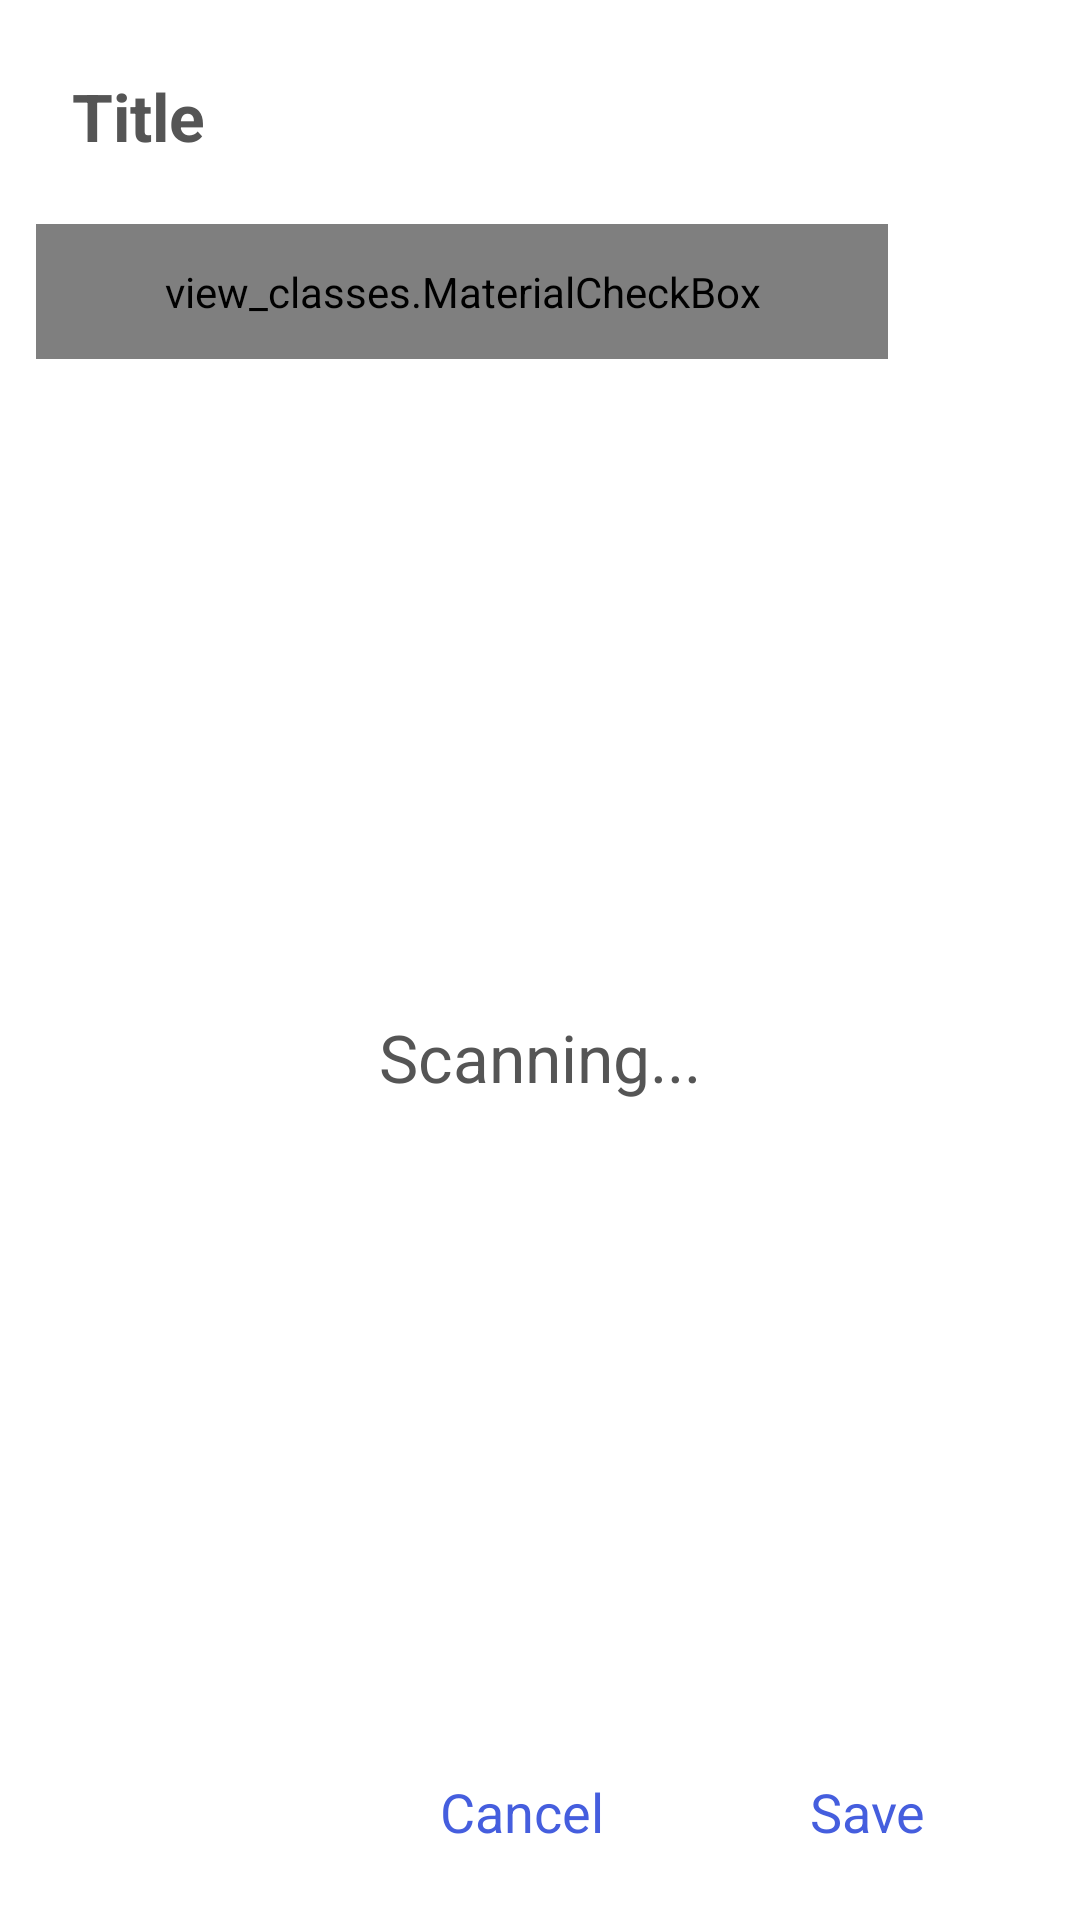

Here is an Android app screen rendered from its layout file. Give the layout XML and the strings, colors and styles it references.
<!-- AndroidManifest.xml: application theme AppTheme -->
<!-- res/layout/custom_device_picker_list_view.xml -->
<?xml version="1.0" encoding="utf-8"?>
<RelativeLayout xmlns:android="http://schemas.android.com/apk/res/android"
    android:layout_width="match_parent"
    android:layout_height="match_parent"
    android:background="@drawable/dialog_background_inset"
    android:orientation="vertical">

    <TextView
        android:id="@+id/title"
        android:layout_width="fill_parent"
        android:layout_height="wrap_content"
        android:layout_margin="8dp"
        android:background="@drawable/white_button_selector"
        android:ellipsize="end"
        android:maxLines="1"
        android:padding="8dp"
        android:text="Title"
        android:textColor="@color/dark_grey_text"
        android:textSize="22sp"
        android:textStyle="bold" />

    <RelativeLayout
        android:id="@+id/ll"
        android:layout_width="fill_parent"
        android:layout_height="wrap_content"
        android:layout_below="@+id/title"
        android:layout_marginLeft="4dp">

        <view_classes.MaterialCheckBox xmlns:app="http://schemas.android.com/apk/res-auto"
            android:id="@+id/material_checkbox"
            android:layout_width="fill_parent"
            android:layout_height="45dp"
            android:layout_centerVertical="true"
            android:layout_toLeftOf="@+id/info"
            app:checked="true"
            app:text="Use device name" />

        <ImageView
            android:id="@+id/info"
            android:layout_width="48dp"
            android:layout_height="48dp"
            android:layout_alignParentRight="true"
            android:layout_margin="4dp"
            android:background="@drawable/info_button_selector"
            android:padding="12dp"
            android:src="@drawable/info" />
    </RelativeLayout>

    <RelativeLayout
        android:layout_width="fill_parent"
        android:layout_height="fill_parent"
        android:layout_above="@+id/save_cancel"
        android:layout_below="@+id/ll">

        <ListView
            android:id="@+id/list"
            android:layout_width="match_parent"
            android:layout_height="match_parent"
            android:divider="#ffffff"
            android:dividerHeight="0px"
            android:fadingEdge="none"
            android:fadingEdgeLength="0px"
            android:listSelector="@drawable/profile_view_list_selector"
            android:minHeight="100dp"
            android:orientation="vertical" />

        <TextView
            android:id="@+id/message"
            android:layout_width="wrap_content"
            android:layout_height="wrap_content"
            android:layout_centerInParent="true"
            android:text="Scanning..."
            android:textColor="@color/dark_grey_text"
            android:textSize="22sp" />

    </RelativeLayout>

    <include
        android:id="@+id/save_cancel"
        layout="@layout/save_cancel"
        android:layout_width="wrap_content"
        android:layout_height="wrap_content"
        android:layout_alignParentBottom="true"
        android:layout_alignParentRight="true"
        android:layout_marginBottom="4dp"
        android:layout_marginRight="4dp" />
</RelativeLayout>
<!-- res/layout/save_cancel.xml (included above) -->
<?xml version="1.0" encoding="utf-8"?>
<RelativeLayout xmlns:android="http://schemas.android.com/apk/res/android"
    android:layout_width="wrap_content"
    android:layout_height="wrap_content"
    android:orientation="vertical"
    android:paddingBottom="4dp"
    android:paddingLeft="4dp"
    android:paddingRight="4dp"
    android:paddingTop="4dp">

    <Button
        android:id="@+id/cancel"
        android:layout_width="wrap_content"
        android:layout_height="wrap_content"
        android:background="@drawable/white_button_selector"
        android:minWidth="120dp"
        android:padding="8dp"
        android:text="Cancel"
        android:textColor="@color/material_blue"
        android:textSize="18sp" />

    <Button
        android:id="@+id/save"
        android:layout_width="wrap_content"
        android:layout_height="wrap_content"
        android:layout_toRightOf="@+id/cancel"
        android:background="@drawable/white_button_selector"
        android:minWidth="110dp"
        android:padding="8dp"
        android:text="Save"
        android:textColor="@color/material_blue"
        android:textSize="18sp" />

</RelativeLayout>
<!-- resources referenced by this layout -->
<resources>
  <color name="dark_grey_text">#555555</color>
  <color name="material_blue">#455ede</color>
  <!-- drawable dialog_background_inset (drawable) -->
  <?xml version="1.0" encoding="utf-8"?>
  <selector xmlns:android="http://schemas.android.com/apk/res/android">
      <item>
          <inset android:drawable="@drawable/round_rect" android:insetBottom="8dp" android:insetLeft="8dp" android:insetRight="8dp" android:insetTop="8dp"></inset>
      </item>
  </selector>
  <!-- drawable info_button_selector (drawable) -->
  <?xml version="1.0" encoding="utf-8"?>
  <selector xmlns:android="http://schemas.android.com/apk/res/android">
      <item android:drawable="@drawable/button_pressed" android:state_pressed="true" />
  </selector>
  <!-- drawable profile_view_list_selector (drawable) -->
  <?xml version="1.0" encoding="utf-8"?>
  <selector xmlns:android="http://schemas.android.com/apk/res/android">
      <item android:drawable="@color/view_click_selector" android:state_pressed="true" />
      <item android:drawable="@color/alpha" />
  </selector>
  <!-- drawable white_button_selector (drawable) -->
  <?xml version="1.0" encoding="utf-8"?>
  <selector xmlns:android="http://schemas.android.com/apk/res/android">
      <item android:drawable="@drawable/button_pressed" android:state_pressed="true" />
      <item android:drawable="@drawable/button_normal" />
  </selector>
  <style name="AppTheme" parent="android:Theme.Light.NoTitleBar">
          
      </style>
  <!-- drawable round_rect (drawable) -->
  <?xml version="1.0" encoding="utf-8"?>
  <shape xmlns:android="http://schemas.android.com/apk/res/android">
  
      <corners
          android:bottomLeftRadius="4dp"
          android:bottomRightRadius="4dp"
          android:radius="4dp"
          android:topLeftRadius="4dp"
          android:topRightRadius="4dp" />
      <stroke
          android:width="1dp"
          android:color="#ffffff" />
  
      <solid android:color="#ffffff" />
  
  </shape>
  <!-- drawable button_pressed: png bitmap (drawable, 107 bytes) -->
  <color name="view_click_selector">#19000000</color>
  <color name="alpha">#00000000</color>
  <!-- drawable button_normal: png bitmap (drawable, 107 bytes) -->
</resources>
